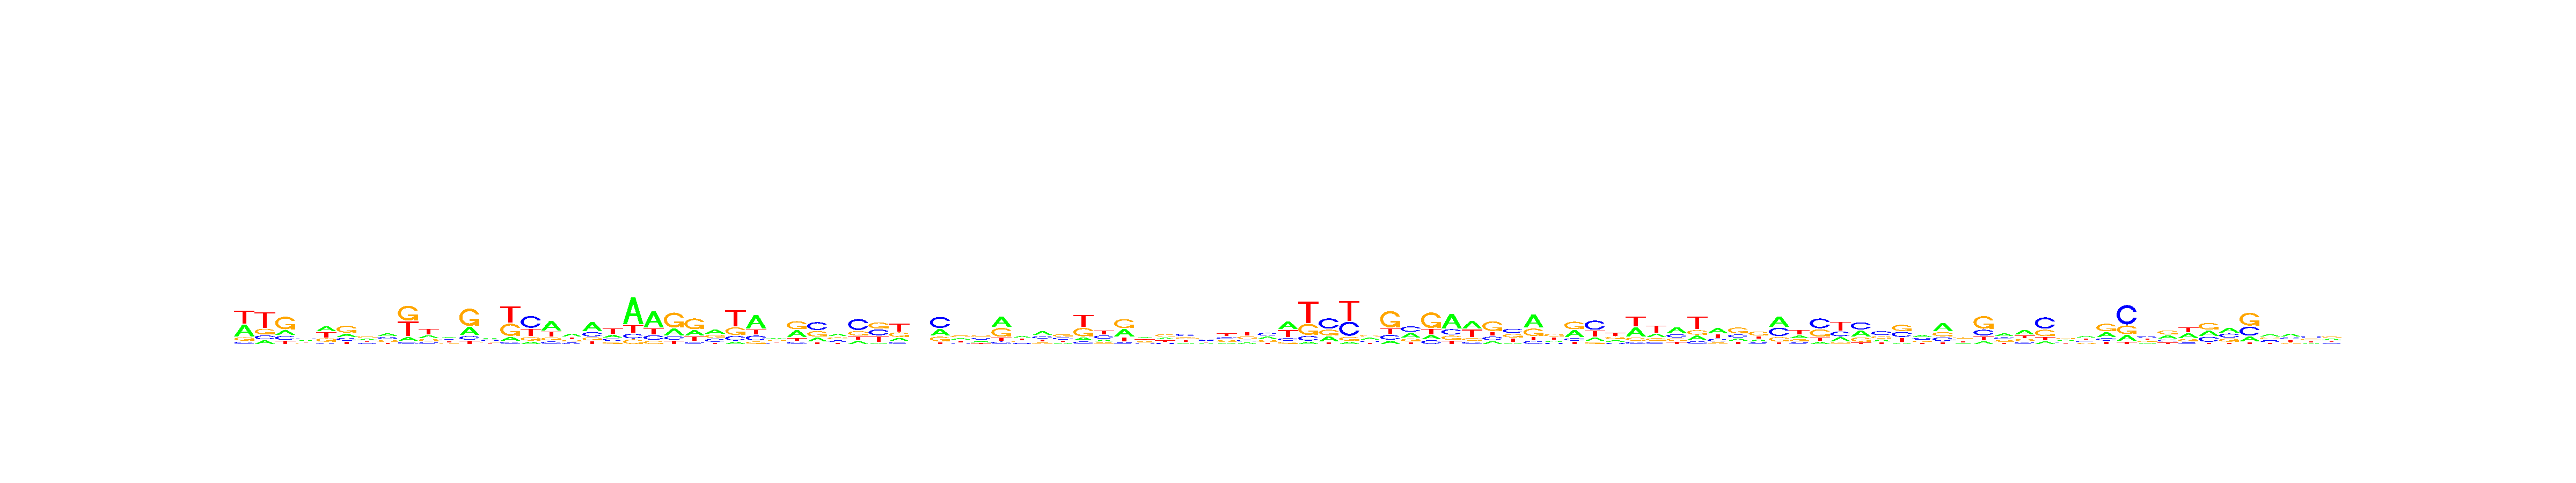

Source data for this figure (header and first rows):
, V1, V2, V3, V4, V5, V6, V7, V8, V9, V10, V11, V12, V13, V14, V15, V16, V17, V18, V19, V20, V21, V22, V23
A, 0.3871, 0.1238, 0.1885, 0.265, 0.3527, 0.2075, 0.2676, 0.3409, 0.1044, 0.2293, 0.3396, 0.249, 0.3068, 0.1109, 0.09384, 0.4759, 0.3957, 0.4758, 0.2152, 0.6165, 0.5442, 0.2383, 0.2333
C, 0.07508, 0.1385, 0.1688, 0.3005, 0.08681, 0.1855, 0.174, 0.272, 0.06109, 0.153, 0.2625, 0.1143, 0.2951, 0.06315, 0.472, 0.1248, 0.1864, 0.2338, 0.184, 0.1045, 0.153, 0.1227, 0.08828
G, 0.1127, 0.1935, 0.5187, 0.1759, 0.2228, 0.4595, 0.3486, 0.261, 0.4201, 0.1892, 0.1831, 0.5378, 0.2063, 0.3559, 0.1375, 0.1525, 0.2048, 0.1494, 0.1608, 0.1037, 0.1044, 0.5251, 0.4806
T, 0.4251, 0.5442, 0.124, 0.2586, 0.3377, 0.1475, 0.2098, 0.1261, 0.4144, 0.4284, 0.2148, 0.09894, 0.1918, 0.4701, 0.2967, 0.2468, 0.2131, 0.141, 0.44, 0.1754, 0.1984, 0.1138, 0.1977
